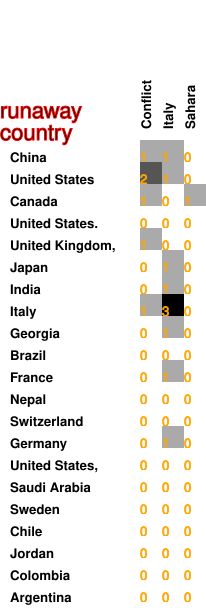

Values plotted in this chart, from the file beside it:
1, 1, 0
2, 1, 0
1, 0, 1
0, 0, 0
1, 0, 0
0, 1, 0
0, 1, 0
1, 3, 0
0, 1, 0
0, 0, 0
0, 1, 0
0, 0, 0
0, 0, 0
0, 1, 0
0, 0, 0
0, 0, 0
0, 0, 0
0, 0, 0
0, 0, 0
0, 0, 0
0, 0, 0
0, 0, 0
0, 0, 0
1, 0, 0
0, 0, 0
